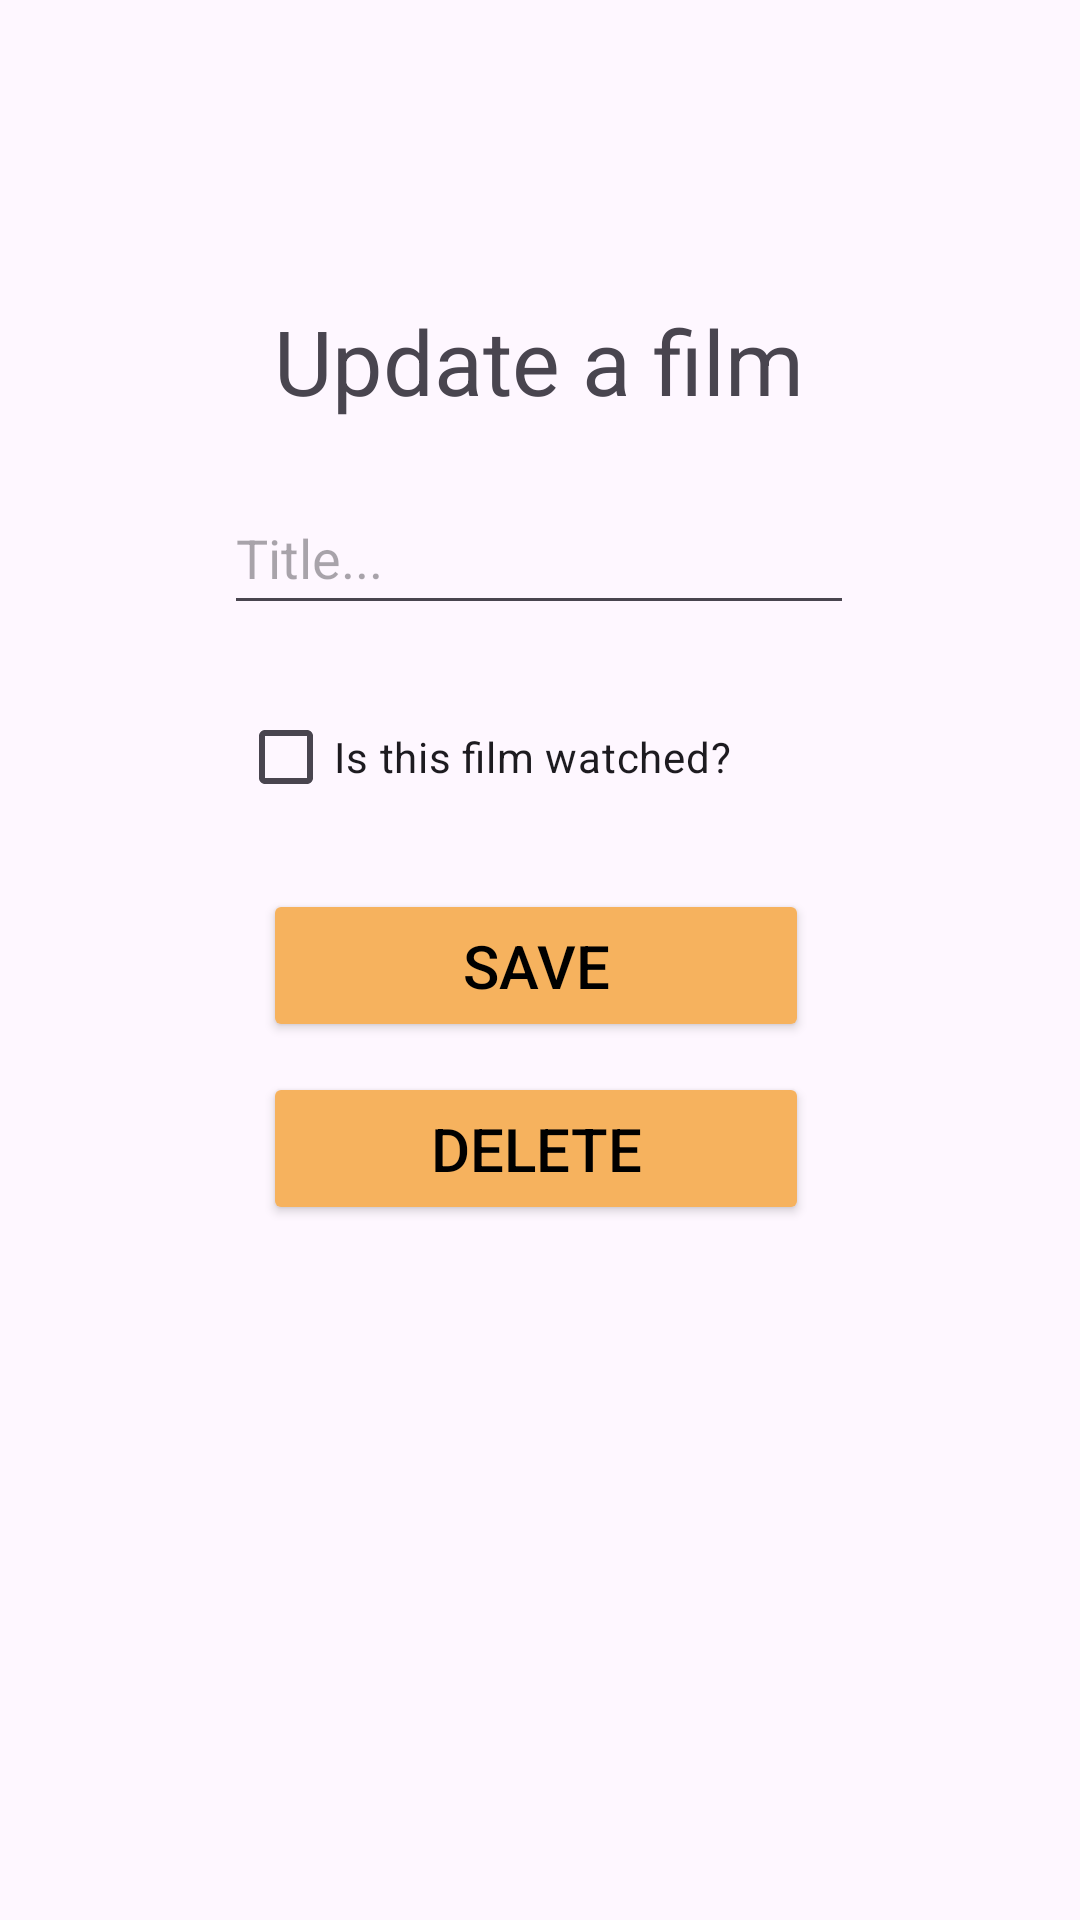

Here is an Android app screen rendered from its layout file. Give the layout XML and the strings, colors and styles it references.
<!-- AndroidManifest.xml: application theme Theme.Cinetique -->
<!-- res/layout/activity_update.xml -->
<?xml version="1.0" encoding="utf-8"?>
<androidx.constraintlayout.widget.ConstraintLayout
        xmlns:android="http://schemas.android.com/apk/res/android"
        xmlns:tools="http://schemas.android.com/tools"
        xmlns:app="http://schemas.android.com/apk/res-auto"
        android:layout_width="match_parent"
        android:layout_height="match_parent"
        tools:context=".UpdateActivity"
        android:id="@+id/constraintLayout">

    <TextView
            android:text="@string/update_label"
            android:layout_width="wrap_content"
            android:layout_height="wrap_content"
            android:id="@+id/addFilmLabel"
            app:layout_constraintTop_toTopOf="parent"
            app:layout_constraintStart_toStartOf="parent"
            app:layout_constraintEnd_toEndOf="parent"
            android:layout_marginTop="100dp"
            app:layout_constraintHorizontal_bias="0.498"
            android:textSize="30sp"/>

    <EditText
            android:layout_width="wrap_content"
            android:layout_height="wrap_content"
            android:inputType="text"
            android:text=""
            android:hint="Title..."
            android:ems="10"
            android:id="@+id/titleInput"
            app:layout_constraintTop_toBottomOf="@+id/addFilmLabel"
            app:layout_constraintStart_toStartOf="parent"
            app:layout_constraintEnd_toEndOf="parent"
            android:layout_marginTop="20dp"
            app:layout_constraintHorizontal_bias="0.497"
            android:minHeight="48dp"/>

    <CheckBox
            android:text="Is this film watched?"
            android:layout_width="wrap_content"
            android:layout_height="wrap_content"
            android:id="@+id/isWatched"
            app:layout_constraintEnd_toEndOf="parent"
            app:layout_constraintStart_toStartOf="parent"
            app:layout_constraintTop_toBottomOf="@+id/titleInput"
            android:layout_marginTop="20dp"
            app:layout_constraintHorizontal_bias="0.406"/>

    <RatingBar
            android:layout_width="wrap_content"
            android:layout_height="wrap_content"
            android:id="@+id/ratingBar"
            android:visibility="gone"
            android:stepSize="1"
            android:theme="@style/RatingBar"
            app:layout_constraintStart_toStartOf="parent"
            app:layout_constraintEnd_toEndOf="parent"
            app:layout_constraintTop_toBottomOf="@+id/isWatched"
            android:layout_marginTop="20dp"
            app:layout_constraintHorizontal_bias="0.584"/>

    <EditText
            android:hint="Review..."
            android:layout_width="wrap_content"
            android:layout_height="wrap_content"
            android:inputType="textMultiLine"
            android:gravity="start|top"
            android:visibility="gone"
            android:ems="10"
            android:id="@+id/reviewInput"
            app:layout_constraintStart_toStartOf="parent"
            app:layout_constraintEnd_toEndOf="parent"
            android:minHeight="48dp"
            app:layout_constraintTop_toBottomOf="@+id/ratingBar"
            android:layout_marginTop="20dp"/>

    <Button
            android:text="@string/save_label"
            android:layout_width="182dp"
            android:layout_height="51dp"
            android:id="@+id/saveButton"
            app:layout_constraintEnd_toEndOf="parent"
            app:layout_constraintStart_toStartOf="parent"
            app:layout_constraintHorizontal_bias="0.493"
            android:backgroundTint="#F6B25E"
            android:textColor="@color/black"
            android:textSize="20dp"
            app:layout_constraintTop_toBottomOf="@+id/isWatched"
            android:layout_marginTop="20dp"/>

    <Button
            android:text="@string/delete_label"
            android:layout_width="182dp"
            android:layout_height="51dp"
            android:id="@+id/deleteButton"
            app:layout_constraintEnd_toEndOf="parent"
            app:layout_constraintStart_toStartOf="parent"
            app:layout_constraintHorizontal_bias="0.493"
            android:backgroundTint="#F6B25E"
            android:textColor="@color/black"
            android:textSize="20dp"
            app:layout_constraintTop_toBottomOf="@+id/saveButton"
            android:layout_marginTop="10dp"/>

</androidx.constraintlayout.widget.ConstraintLayout>
<!-- resources referenced by this layout -->
<resources>
  <color name="black">#FF000000</color>
  <string name="delete_label">Delete</string>
  <string name="save_label">Save</string>
  <string name="update_label">Update a film</string>
  <style name="RatingBar" parent="Theme.AppCompat">
          <item name="colorControlNormal">@color/lightGrey</item>
          <item name="colorControlActivated">@color/gold</item>
      </style>
  <style name="Theme.Cinetique" parent="Base.Theme.Cinetique" />
  <color name="lightGrey">#787878</color>
  <color name="gold">#FFC107</color>
  <style name="Base.Theme.Cinetique" parent="Theme.Material3.DayNight.NoActionBar">
          
          
      </style>
</resources>
